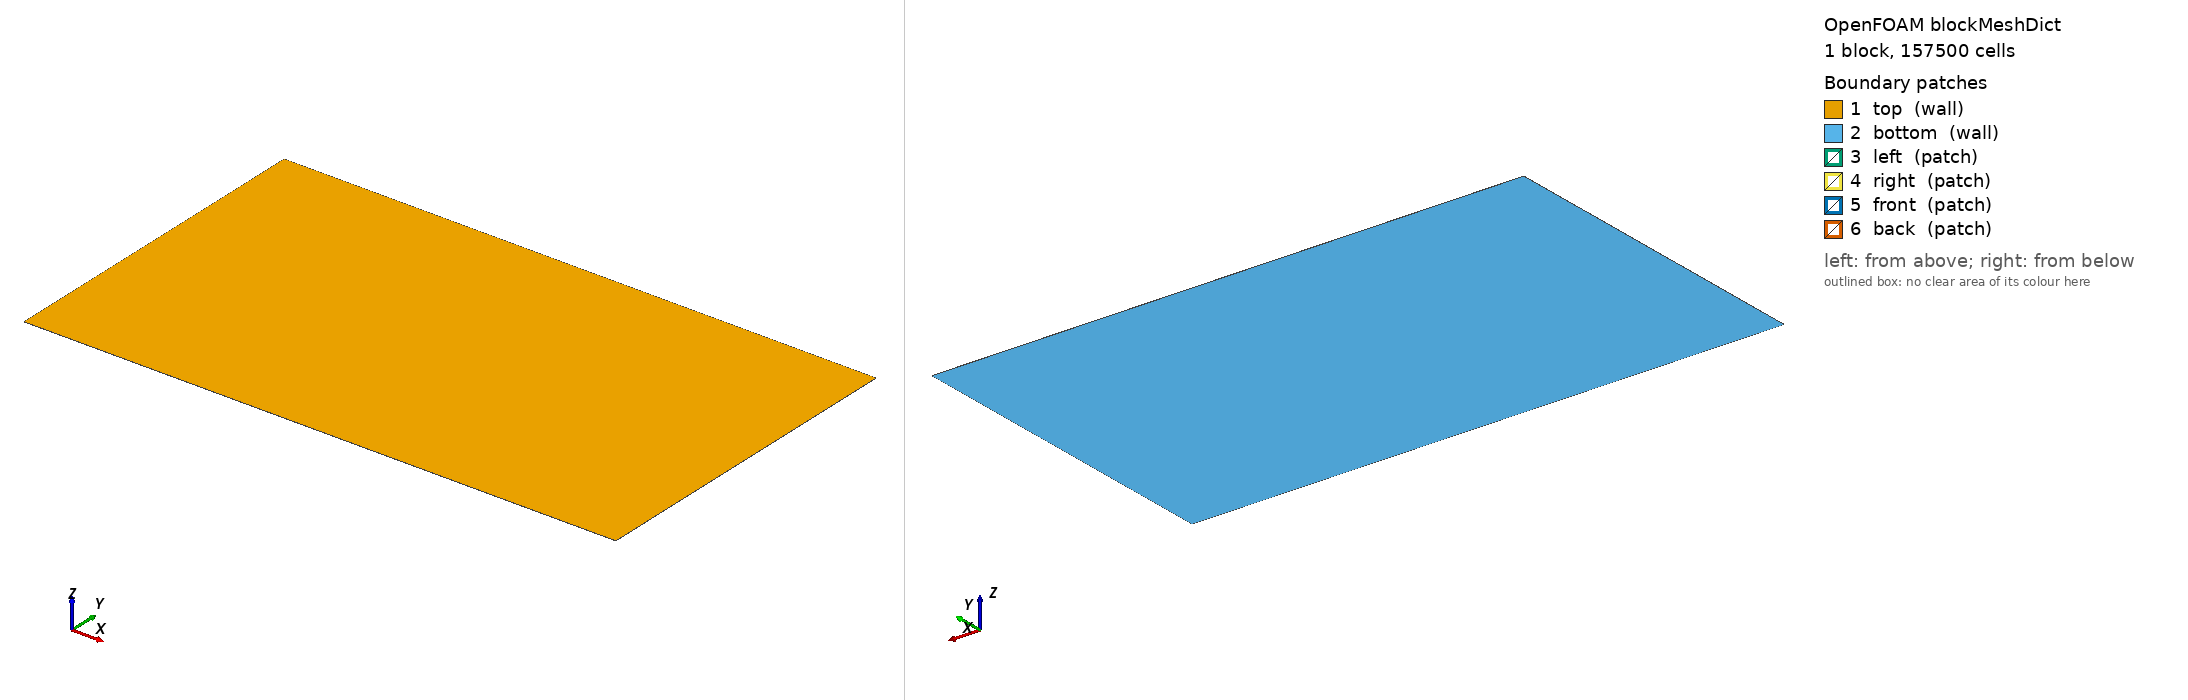

OpenFOAM case: the mesh blockMesh builds from blockMeshDict, 1 block(s), 157500 cells. Boundary patches (legend numbers): 1 top (wall), 2 bottom (wall), 3 left (patch), 4 right (patch), 5 front (patch), 6 back (patch). Left view from above one corner, right view from below the opposite corner. Boundary conditions: 0 field file(s) under 0/; 0 of 6 drawn patches have an entry in a shipped field file.

=== system/blockMeshDict ===
/*--------------------------------*- C++ -*----------------------------------*\
| =========                 |                                                 |
| \\      /  F ield         | OpenFOAM: The Open Source CFD Toolbox           |
\*---------------------------------------------------------------------------*/
FoamFile
{
    version     2.0;
    format      ascii;
    class       dictionary;
    object      blockMeshDict;
}

scale 1.0;

vertices
(
    (0.0          0.0          0.1e-6)
    (5250e-6      0.0          0.1e-6)
    (5250e-6      3000e-6      0.1e-6)
    (0.0          3000e-6      0.1e-6)

    (0.0          0.0          1.1e-6)
    (5250e-6      0.0          1.1e-6)
    (5250e-6      3000e-6      1.1e-6)
    (0.0          3000e-6      1.1e-6)
);

blocks
(
    hex (0 1 2 3 4 5 6 7) imprintZone (525 300 1) simpleGrading (1 1 1)
);

boundary
(
    top
    {
        type wall;
        faces ((4 5 6 7));
    }
    bottom
    {
        type wall;
        faces ((0 3 2 1));
    }
    left
    {
        type patch;
        faces ((3 0 4 7));
    }
    right
    {
        type patch;
        faces ((1 2 6 5));
    }
    front
    {
        type patch;
        faces ((0 1 5 4));
    }
    back
    {
        type patch;
        faces ((2 3 7 6));
    }
);

// ************************************************************************* //


=== system/controlDict ===
/*--------------------------------*- C++ -*----------------------------------*\
  =========                 |
  \\      /  F ield         | OpenFOAM: The Open Source CFD Toolbox
   \\    /   O peration     | Website:  https://openfoam.org
    \\  /    A nd           | Version:  13
     \\/     M anipulation  |
\*---------------------------------------------------------------------------*/
FoamFile
{
    format      ascii;
    class       dictionary;
    location    "system";
    object      controlDict;
}
// * * * * * * * * * * * * * * * * * * * * * * * * * * * * * * * * * * * * * //


solver          compressibleVoF;


startFrom       latestTime;

startTime       0;

stopAt          endTime;

endTime         1;

deltaT          1e-6;

writeControl    adjustableRunTime;

writeInterval   5e-2;

purgeWrite      0;

writeFormat     ascii;

writePrecision  6;

writeCompression off;

timeFormat      general;

runTimeModifiable yes;

adjustTimeStep  yes;

maxCo           1;
maxAlphaCo      1;
// maxDeltaT       1e-5;
// deltaTMin       1e-12;


// ************************************************************************* //
